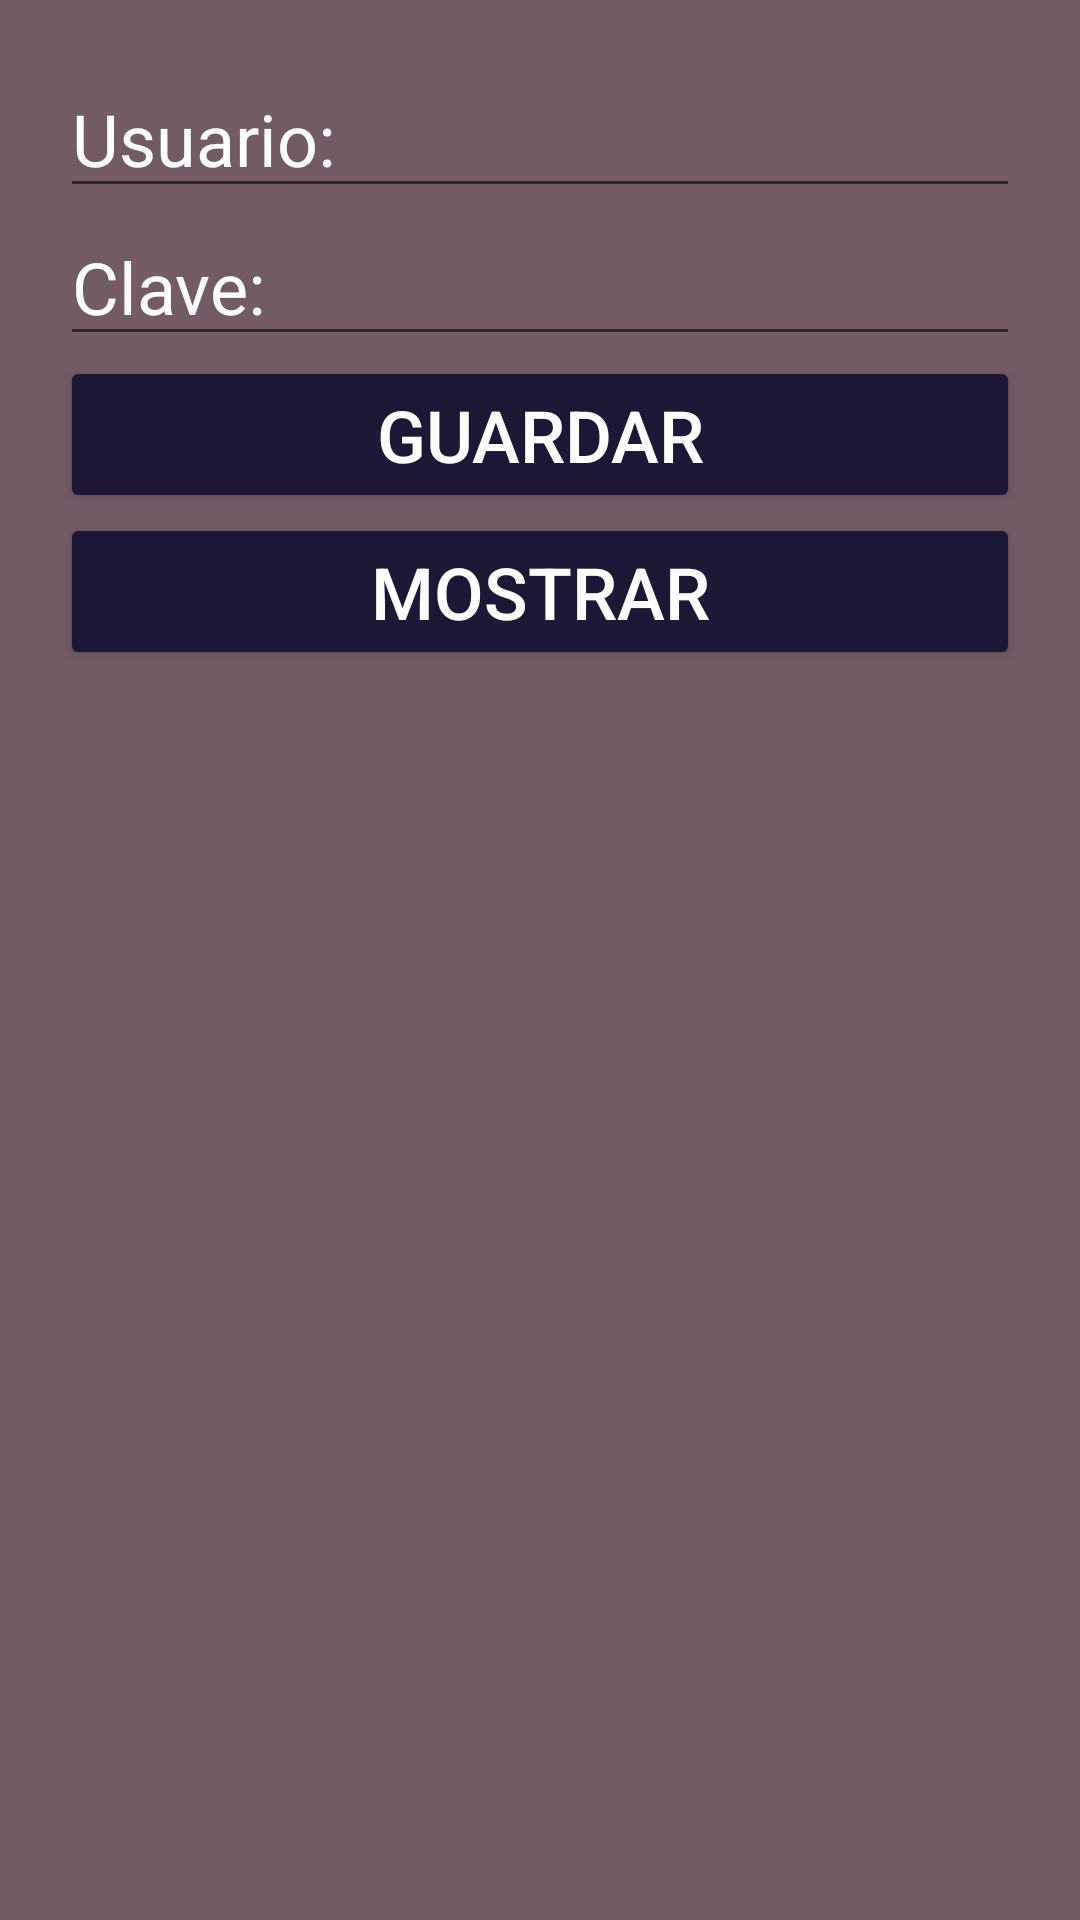

The Android layout XML behind this screen, and the referenced resources:
<!-- AndroidManifest.xml: application theme Theme.CurdAlmanaquePvz -->
<!-- res/layout/activity_usuarios.xml -->
<?xml version="1.0" encoding="utf-8"?>
<androidx.constraintlayout.widget.ConstraintLayout xmlns:android="http://schemas.android.com/apk/res/android"
    xmlns:app="http://schemas.android.com/apk/res-auto"
    xmlns:tools="http://schemas.android.com/tools"
    android:layout_width="match_parent"
    android:layout_height="match_parent"
    android:padding="20dp"
    android:background="#735B66"
    tools:context=".Usuarios.UsuariosActivity">

    <EditText
        android:id="@+id/et_userName"
        android:layout_width="match_parent"
        android:layout_height="wrap_content"
        android:ems="10"
        android:hint="Usuario:"
        android:inputType="textPersonName"
        android:textColor="#FFFFFF"
        android:textColorHint="#FFFFFF"
        android:textSize="24dp"
        app:layout_constraintEnd_toEndOf="parent"
        app:layout_constraintStart_toStartOf="parent"
        app:layout_constraintTop_toTopOf="parent" />

    <EditText
        android:id="@+id/et_userPass"
        android:layout_width="match_parent"
        android:layout_height="wrap_content"
        android:ems="10"
        android:hint="Clave:"
        android:inputType="textPassword"
        android:textColor="#FFFFFF"
        android:textColorHint="#FFFFFF"
        android:textSize="24dp"
        app:layout_constraintEnd_toEndOf="parent"
        app:layout_constraintStart_toStartOf="parent"
        app:layout_constraintTop_toBottomOf="@id/et_userName" />


    <Button
        android:id="@+id/btnGuardarUsuario"
        android:layout_width="match_parent"
        android:layout_height="wrap_content"
        android:backgroundTint="#1D1736"
        android:text="Guardar"
        android:textColor="#FFFFFF"
        android:textSize="24dp"
        app:layout_constraintEnd_toEndOf="parent"
        app:layout_constraintStart_toStartOf="parent"
        app:layout_constraintTop_toBottomOf="@id/et_userPass" />

    <Button
        android:id="@+id/btnMostrarUsuario"
        android:layout_width="match_parent"
        android:layout_height="wrap_content"
        android:backgroundTint="#1D1736"
        android:text="Mostrar"
        android:textColor="#FFFFFF"
        android:textSize="24dp"
        app:layout_constraintEnd_toEndOf="parent"
        app:layout_constraintStart_toStartOf="parent"
        app:layout_constraintTop_toBottomOf="@id/btnGuardarUsuario" />
</androidx.constraintlayout.widget.ConstraintLayout>
<!-- resources referenced by this layout -->
<resources>
  <style name="Theme.CurdAlmanaquePvz" parent="Theme.MaterialComponents.DayNight.DarkActionBar">
          
          <item name="colorPrimary">@color/purple_500</item>
          <item name="colorPrimaryVariant">@color/purple_700</item>
          <item name="colorOnPrimary">@color/white</item>
          
          <item name="colorSecondary">@color/teal_200</item>
          <item name="colorSecondaryVariant">@color/teal_700</item>
          <item name="colorOnSecondary">@color/black</item>
          
          <item name="android:statusBarColor">?attr/colorPrimaryVariant</item>
          
      </style>
  <color name="purple_500">#E91E63</color>
  <color name="purple_700">#191415</color>
  <color name="white">#FFFFFFFF</color>
  <color name="teal_200">#FF03DAC5</color>
  <color name="teal_700">#FF018786</color>
  <color name="black">#FF000000</color>
</resources>
